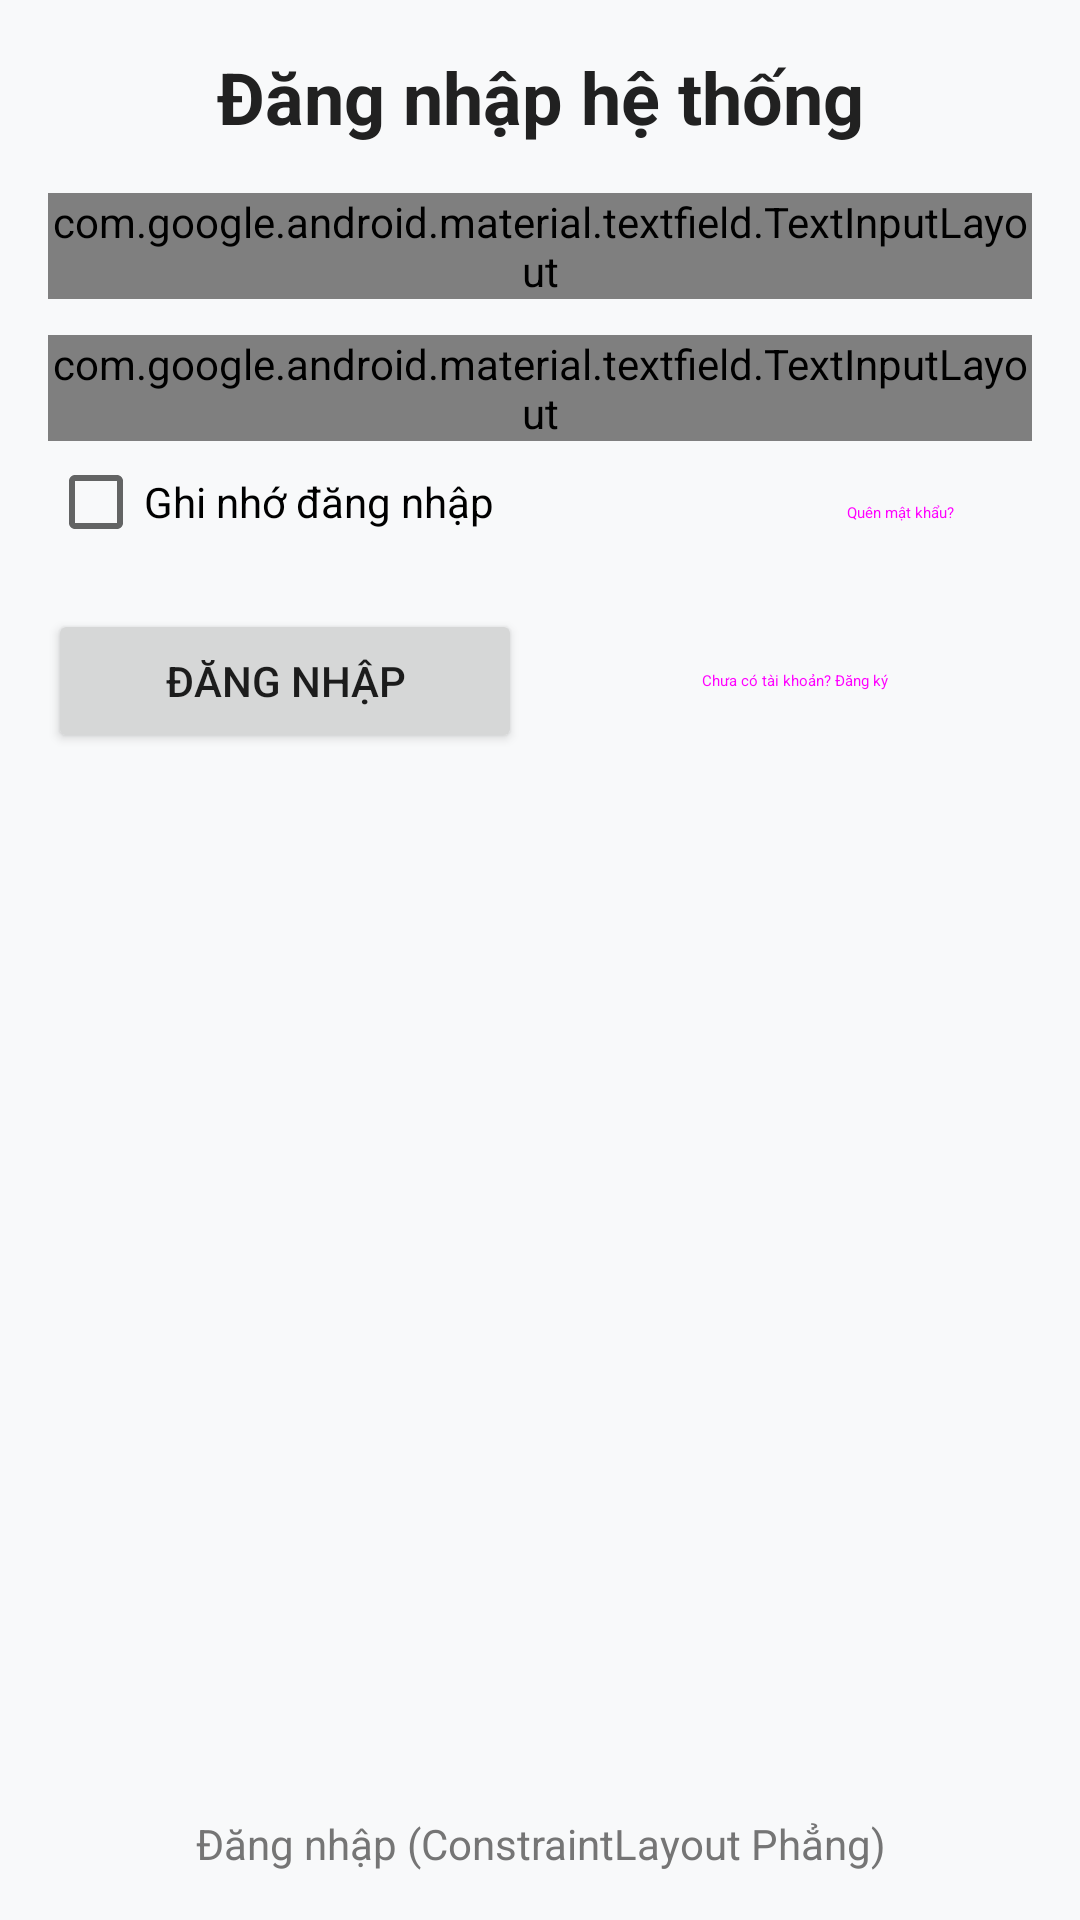

Write the Android layout XML for this screen, with the resource values it uses.
<!-- AndroidManifest.xml: application theme Theme.AppCompat.Light.NoActionBar -->
<!-- res/layout/activity_constraint_demo.xml -->
<?xml version="1.0" encoding="utf-8"?>
<androidx.constraintlayout.widget.ConstraintLayout xmlns:android="http://schemas.android.com/apk/res/android"
    xmlns:app="http://schemas.android.com/apk/res-auto"
    android:id="@+id/main"
    android:layout_width="match_parent"
    android:layout_height="match_parent"
    android:background="@color/background"
    android:padding="@dimen/space_lg">

    
    <androidx.constraintlayout.widget.Guideline
        android:id="@+id/glStart"
        android:layout_width="wrap_content"
        android:layout_height="wrap_content"
        android:orientation="vertical"
        app:layout_constraintGuide_begin="0dp" />

    <androidx.constraintlayout.widget.Guideline
        android:id="@+id/glEnd"
        android:layout_width="wrap_content"
        android:layout_height="wrap_content"
        android:orientation="vertical"
        app:layout_constraintGuide_end="0dp" />

    <TextView
        android:id="@+id/tvTitle"
        style="@style/TitleText"
        android:layout_width="0dp"
        android:layout_height="wrap_content"
        android:gravity="center"
        android:text="@string/login_title"
        app:layout_constraintEnd_toStartOf="@id/glEnd"
        app:layout_constraintStart_toEndOf="@id/glStart"
        app:layout_constraintTop_toTopOf="parent" />

    <com.google.android.material.textfield.TextInputLayout
        android:id="@+id/tilStudentId"
        style="@style/Widget.Material3.TextInputLayout.OutlinedBox"
        android:layout_width="0dp"
        android:layout_height="wrap_content"
        android:layout_marginTop="@dimen/space_lg"
        android:hint="@string/hint_student_id"
        app:layout_constraintEnd_toStartOf="@id/glEnd"
        app:layout_constraintStart_toEndOf="@id/glStart"
        app:layout_constraintTop_toBottomOf="@id/tvTitle">

        <com.google.android.material.textfield.TextInputEditText
            android:layout_width="match_parent"
            android:layout_height="wrap_content"
            android:inputType="number" />
    </com.google.android.material.textfield.TextInputLayout>

    <com.google.android.material.textfield.TextInputLayout
        android:id="@+id/tilPassword"
        style="@style/Widget.Material3.TextInputLayout.OutlinedBox"
        android:layout_width="0dp"
        android:layout_height="wrap_content"
        android:layout_marginTop="@dimen/space_md"
        android:hint="@string/hint_password"
        app:endIconMode="password_toggle"
        app:layout_constraintEnd_toStartOf="@id/glEnd"
        app:layout_constraintStart_toEndOf="@id/glStart"
        app:layout_constraintTop_toBottomOf="@id/tilStudentId">

        <com.google.android.material.textfield.TextInputEditText
            android:layout_width="match_parent"
            android:layout_height="wrap_content"
            android:inputType="textPassword" />
    </com.google.android.material.textfield.TextInputLayout>

    <CheckBox
        android:id="@+id/cbRemember"
        android:layout_width="wrap_content"
        android:layout_height="wrap_content"
        android:text="@string/remember_me"
        app:layout_constraintBaseline_toBaselineOf="@id/btnForgot"
        app:layout_constraintStart_toEndOf="@id/glStart" />

    <Button
        android:id="@+id/btnForgot"
        style="@style/Widget.Material3.Button.TextButton"
        android:layout_width="wrap_content"
        android:layout_height="wrap_content"
        android:text="@string/forgot_password"
        app:layout_constraintEnd_toStartOf="@id/glEnd"
        app:layout_constraintTop_toBottomOf="@id/tilPassword" />

    
    <Button
        android:id="@+id/btnLogin"
        android:layout_width="0dp"
        android:layout_height="wrap_content"
        android:layout_marginTop="@dimen/space_sm"
        android:text="@string/login"
        app:layout_constraintEnd_toStartOf="@id/btnSchoolLogin"
        app:layout_constraintHorizontal_chainStyle="spread"
        app:layout_constraintStart_toEndOf="@id/glStart"
        app:layout_constraintTop_toBottomOf="@id/btnForgot" />

    <Button
        android:id="@+id/btnSchoolLogin"
        style="@style/Widget.Material3.Button.OutlinedButton"
        android:layout_width="0dp"
        android:layout_height="wrap_content"
        android:layout_marginStart="@dimen/space_md"
        android:text="@string/register"
        app:layout_constraintBottom_toBottomOf="@id/btnLogin"
        app:layout_constraintEnd_toStartOf="@id/glEnd"
        app:layout_constraintStart_toEndOf="@id/btnLogin"
        app:layout_constraintTop_toTopOf="@id/btnLogin" />

    
    <TextView
        android:id="@+id/tvNote"
        android:layout_width="0dp"
        android:layout_height="wrap_content"
        android:gravity="center"
        android:text="@string/constraint_title"
        android:textColor="@color/text_secondary"
        app:layout_constraintBottom_toBottomOf="parent"
        app:layout_constraintEnd_toStartOf="@id/glEnd"
        app:layout_constraintStart_toEndOf="@id/glStart" />
</androidx.constraintlayout.widget.ConstraintLayout>
<!-- resources referenced by this layout -->
<resources>
  <color name="background">#F8F9FA</color>
  <color name="text_secondary">#757575</color>
  <dimen name="space_lg">16dp</dimen>
  <dimen name="space_md">12dp</dimen>
  <dimen name="space_sm">8dp</dimen>
  <string name="constraint_title">Đăng nhập (ConstraintLayout Phẳng)</string>
  <string name="forgot_password">Quên mật khẩu?</string>
  <string name="hint_password">Mật khẩu</string>
  <string name="hint_student_id">Mã số sinh viên (MSSV)</string>
  <string name="login">ĐĂNG NHẬP</string>
  <string name="login_title">Đăng nhập hệ thống</string>
  <string name="register">Chưa có tài khoản? Đăng ký</string>
  <string name="remember_me">Ghi nhớ đăng nhập</string>
  <style name="TitleText">
          <item name="android:textSize">24sp</item>
          <item name="android:textStyle">bold</item>
          <item name="android:textColor">@color/text_primary</item>
      </style>
  <color name="text_primary">#212121</color>
</resources>
